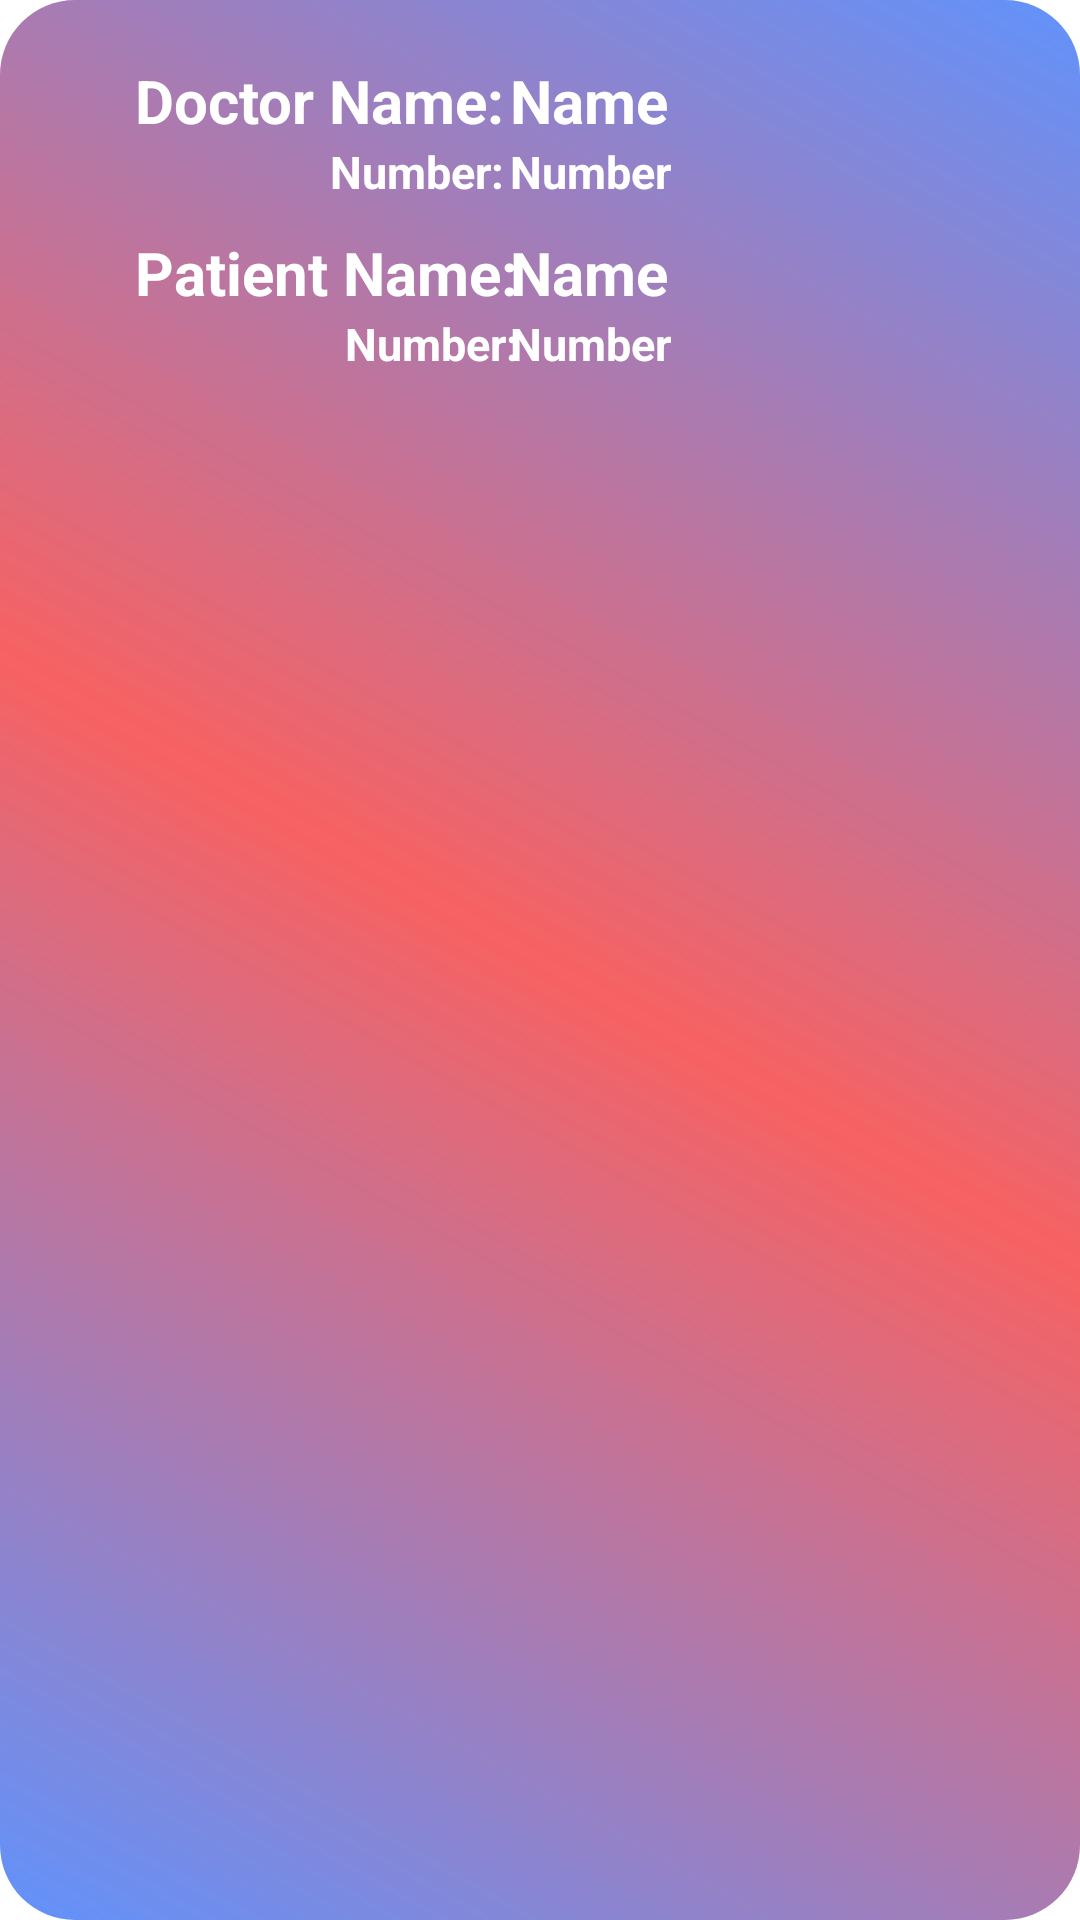

Here is an Android app screen rendered from its layout file. Give the layout XML and the strings, colors and styles it references.
<!-- AndroidManifest.xml: application theme Theme.SmartApponintment -->
<!-- res/layout/raw_appointment_list.xml -->
<?xml version="1.0" encoding="utf-8"?>
<RelativeLayout xmlns:android="http://schemas.android.com/apk/res/android"
    android:layout_width="match_parent"
    android:layout_height="match_parent"
    android:padding="20dp"
    android:background="@drawable/bg_card">










    <TextView
        android:id="@+id/tv_t1"
        android:layout_width="wrap_content"
        android:layout_height="wrap_content"
        android:layout_marginLeft="25dp"
        android:text="Doctor Name:"
        android:textColor="#fff"
        android:textSize="20dp"
        android:textStyle="bold" />

    <TextView
        android:id="@+id/tv_doc1"
        android:layout_width="wrap_content"
        android:layout_height="wrap_content"
        android:layout_marginLeft="150dp"
        android:text="Name"
        android:textColor="#fff"
        android:textSize="20dp"
        android:textStyle="bold" />

    <TextView
        android:id="@+id/tv_t2"
        android:layout_width="wrap_content"
        android:layout_height="wrap_content"
        android:layout_below="@id/tv_doc1"
        android:layout_marginLeft="90dp"
        android:text="Number:"
        android:textColor="#fff"
        android:textSize="15dp"
        android:textStyle="bold" />

    <TextView
        android:id="@+id/tv_doc2"
        android:layout_width="wrap_content"
        android:layout_height="wrap_content"
        android:layout_below="@id/tv_doc1"
        android:layout_marginLeft="150dp"
        android:text="Number"
        android:textColor="#fff"
        android:textSize="15dp"
        android:textStyle="bold" />

    <TextView
        android:id="@+id/tv_t3"
        android:layout_width="wrap_content"
        android:layout_height="wrap_content"
        android:layout_below="@id/tv_doc2"
        android:layout_marginLeft="25dp"
        android:layout_marginTop="10dp"
        android:text="Patient Name:"
        android:textColor="#fff"
        android:textSize="20dp"
        android:textStyle="bold" />

    <TextView
        android:id="@+id/tv_doc3"
        android:layout_width="wrap_content"
        android:layout_height="wrap_content"
        android:layout_below="@id/tv_doc2"
        android:layout_marginLeft="150dp"
        android:layout_marginTop="10dp"
        android:text="Name"
        android:textColor="#fff"
        android:textSize="20dp"
        android:textStyle="bold" />

    <TextView
        android:id="@+id/tv_t4"
        android:layout_below="@id/tv_doc3"
        android:layout_width="wrap_content"
        android:layout_height="wrap_content"
        android:layout_marginLeft="95dp"
        android:text="Number:"
        android:textColor="#fff"
        android:textSize="15dp"
        android:textStyle="bold" />

    <TextView
        android:id="@+id/tv_doc4"
        android:layout_width="wrap_content"
        android:layout_height="wrap_content"
        android:layout_below="@id/tv_doc3"
        android:layout_marginLeft="150dp"
        android:text="Number"
        android:textColor="#fff"
        android:textSize="15dp"
        android:textStyle="bold" />

</RelativeLayout>
<!-- resources referenced by this layout -->
<resources>
  <!-- drawable bg_card (drawable) -->
  <?xml version="1.0" encoding="utf-8"?>
  <shape xmlns:android="http://schemas.android.com/apk/res/android">
  
      <gradient android:angle="45"
          android:startColor="#B31E64FA"
          android:centerColor="#B3F41F1F"
          android:endColor="#B31E64FA"/>
      <corners android:topLeftRadius="25dp"
          android:bottomLeftRadius="25dp"
          android:topRightRadius="25dp"
          android:bottomRightRadius="25dp"/>
  
  </shape>
  <!-- drawable ic_baseline_account_circle (drawable) -->
  <vector xmlns:android="http://schemas.android.com/apk/res/android"
      android:width="24dp"
      android:height="24dp"
      android:viewportWidth="24"
      android:viewportHeight="24"
      android:tint="?attr/colorControlNormal">
    <path
        android:fillColor="#0E0D0D"
        android:pathData="M12,2C6.48,2 2,6.48 2,12s4.48,10 10,10 10,-4.48 10,-10S17.52,2 12,2zM12,5c1.66,0 3,1.34 3,3s-1.34,3 -3,3 -3,-1.34 -3,-3 1.34,-3 3,-3zM12,19.2c-2.5,0 -4.71,-1.28 -6,-3.22 0.03,-1.99 4,-3.08 6,-3.08 1.99,0 5.97,1.09 6,3.08 -1.29,1.94 -3.5,3.22 -6,3.22z"/>
  </vector>
  <style name="Theme.SmartApponintment" parent="Theme.MaterialComponents.DayNight.NoActionBar">
          
          <item name="colorPrimary">@color/purple_500</item>
          <item name="colorPrimaryVariant">@color/purple_700</item>
          <item name="colorOnPrimary">@color/white</item>
          
          <item name="colorSecondary">@color/teal_200</item>
          <item name="colorSecondaryVariant">@color/teal_700</item>
          <item name="colorOnSecondary">@color/black</item>
          
          <item name="android:statusBarColor" tools:targetApi="l">?attr/colorPrimaryVariant</item>
          
      </style>
  <color name="purple_500">#FF6200EE</color>
  <color name="purple_700">#D3F4291A</color>
  <color name="white">#FFFFFFFF</color>
  <color name="teal_200">#FF03DAC5</color>
  <color name="teal_700">#FF018786</color>
  <color name="black">#FF000000</color>
</resources>
